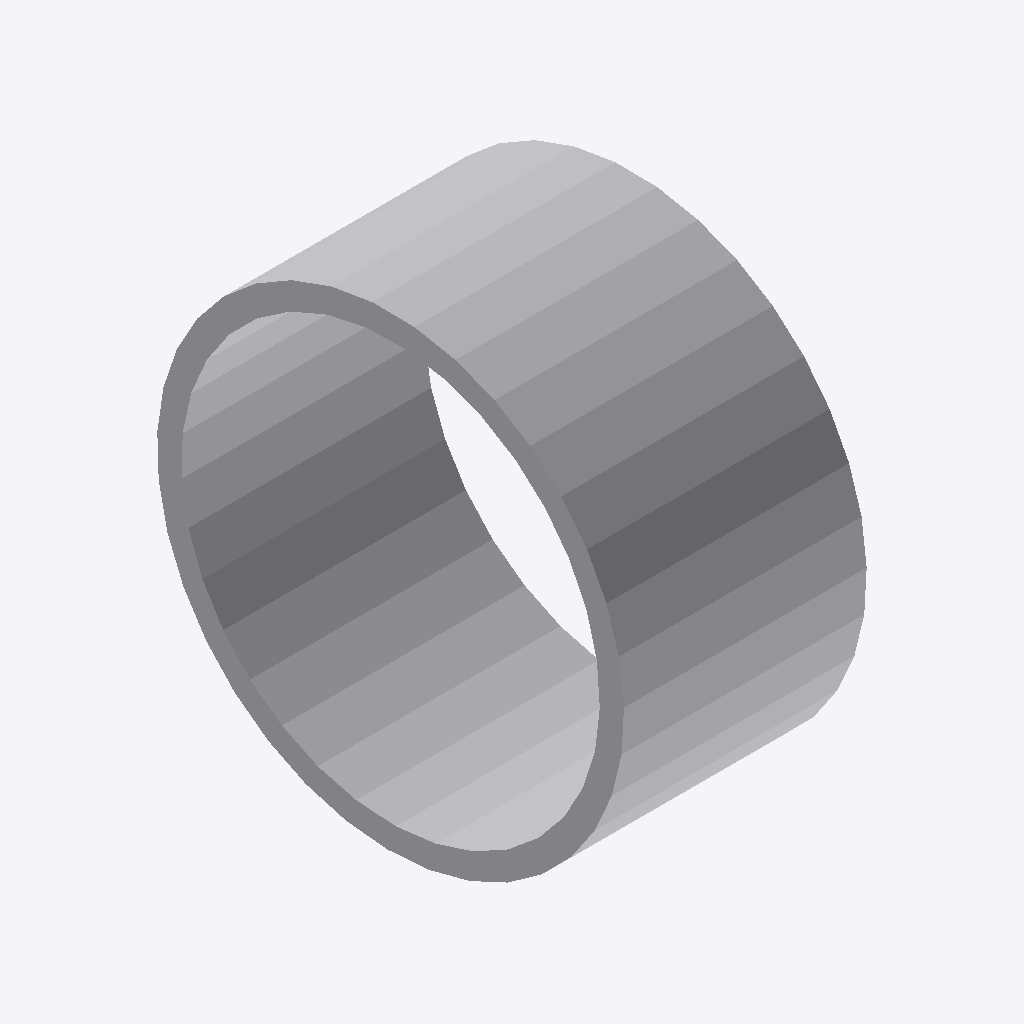
Isometric view of an IFC building model (IFC-SPF (STEP), schema IFC4, length unit metre), seen from the south-west, elements coloured by IFC class: 1 other element (light grey).
Extent 0.127 m × 0.244 m × 0.244 m (x, y, z). Storeys (1): unnamed at 0.00 m. Elements (1): 1 IfcDistributionElement.

HEADER;
FILE_DESCRIPTION(('ViewDefinition [CoordinationView]'),'2;1');
FILE_NAME('','2020-06-03T16:13:01',(),(),'IfcOpenShell 0.7.0-dev','IfcOpenShell 0.7.0-dev','');
FILE_SCHEMA(('IFC4'));
ENDSEC;
DATA;
#10=IFCPROJECT('Test-Pipe 8 IN U-S-1-EX-OPM ASME - B36.10',$,'OpenPlant IFC Exporter',$,$,$,$,(#6),#9);
#117=IFCSITE('3pxPw2_o5C1BJKrjX8faum',#111,$,$,$,#116,$,$,.ELEMENT.,$,$,$,$,$);
#124=IFCBUILDING('134zYe_GT18g99CSnC1HK1',#111,$,$,$,#123,$,$,.ELEMENT.,$,$,$);
#131=IFCBUILDINGSTOREY('1FTIYDyx12huxsUCps6l_D',#111,$,$,$,#130,$,$,.ELEMENT.,$);
#155=IFCDISTRIBUTIONELEMENT('Riser Clamp',#111,'Riser Clamp','Riser Clamp',$,#154,#149,$);
ENDSEC;
